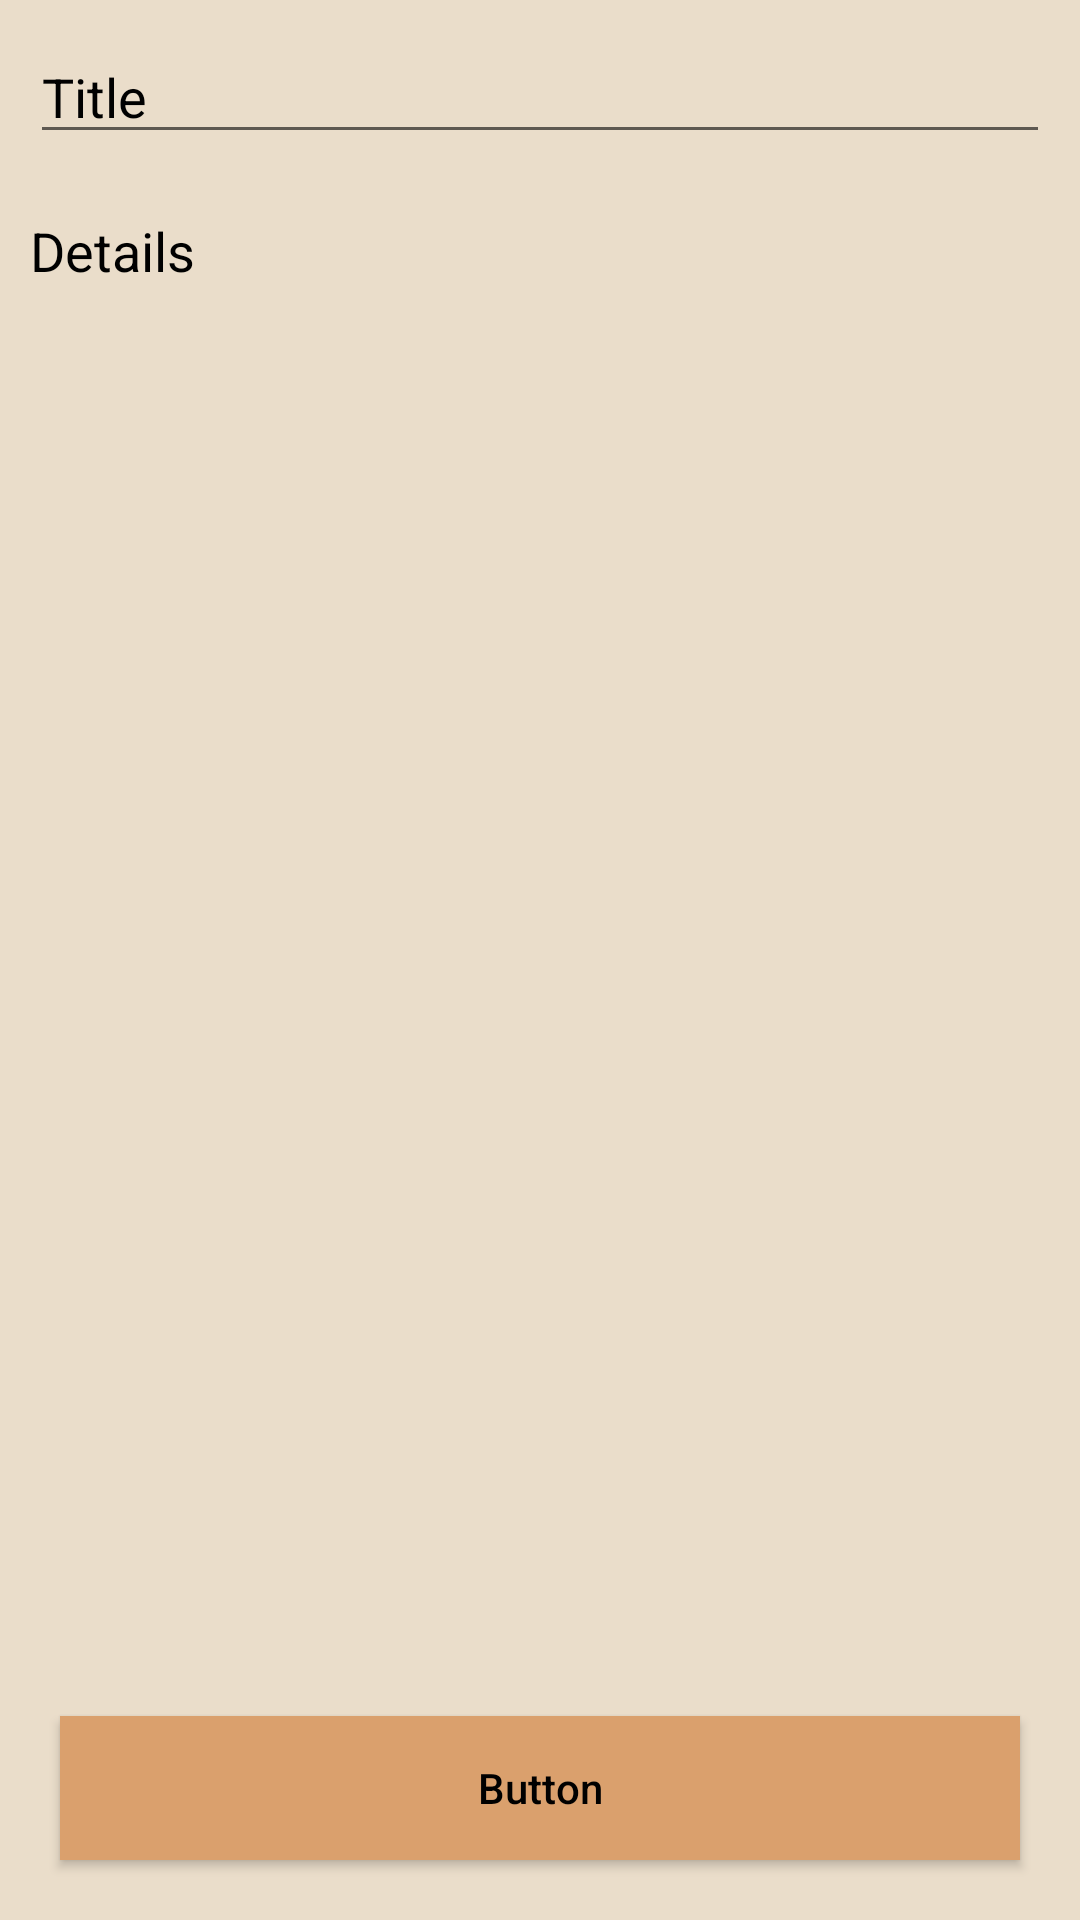

Android layout source for this screen:
<!-- AndroidManifest.xml: application theme Theme.QuickNote -->
<!-- res/layout/activity_add_edit_note.xml -->
<?xml version="1.0" encoding="utf-8"?>
<RelativeLayout xmlns:android="http://schemas.android.com/apk/res/android"
    xmlns:app="http://schemas.android.com/apk/res-auto"
    xmlns:tools="http://schemas.android.com/tools"
    android:id="@+id/main"
    android:layout_width="match_parent"
    android:layout_height="match_parent"
    tools:context=".AddEditNoteActivity"
    android:background="@color/brown1">
    
    <EditText
        android:id="@+id/idEdtNoteName"
        android:layout_width="match_parent"
        android:layout_height="wrap_content"
        android:layout_margin="10dp"
        android:hint="Title"
        android:textColor="@color/black"
        android:textColorHint="@color/black" />

    
    <EditText
        android:id="@+id/idEdtNoteDesc"
        android:layout_width="match_parent"
        android:layout_height="match_parent"
        android:layout_above="@id/idBtn"
        android:layout_below="@id/idEdtNoteName"
        android:layout_margin="10dp"
        android:background="@color/brown1"
        android:gravity="start|top"
        android:hint="Details"
        android:inputType="textMultiLine"
        android:singleLine="false"
        android:textColor="@color/black"
        android:textColorHint="@color/black" />

    
    <Button
        android:id="@+id/idBtn"
        android:layout_width="match_parent"
        android:layout_height="wrap_content"
        android:layout_alignParentBottom="true"
        android:layout_margin="20dp"
        android:background="@color/brown3"
        android:text="Button"
        android:textAllCaps="false"
        android:textColor="@color/black" />
</RelativeLayout>
<!-- resources referenced by this layout -->
<resources>
  <color name="black">#FF000000</color>
  <color name="brown1">#EADDCA</color>
  <color name="brown3">#DAA06D</color>
  <style name="Theme.QuickNote" parent="Theme.AppCompat.Light.NoActionBar" />
</resources>
